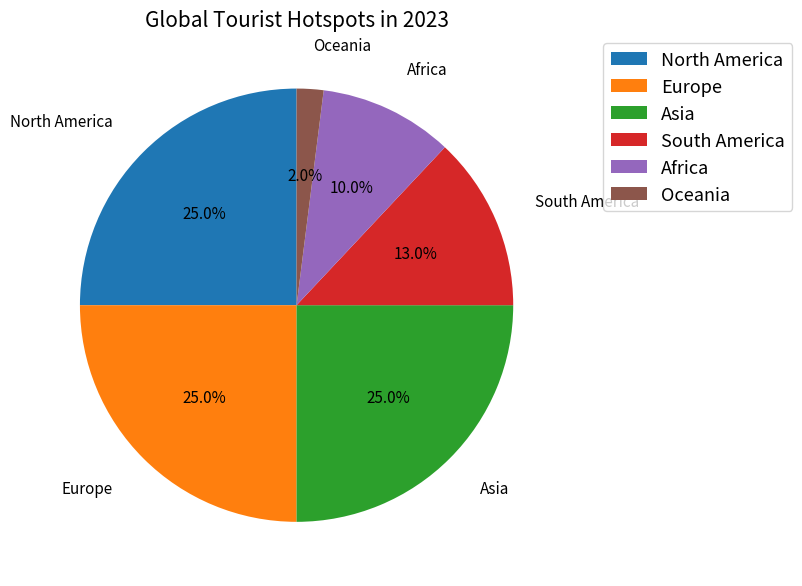

Write Python code to recreate this figure. (Note: this script raises an exception after producing the figure.)


import matplotlib.pyplot as plt

plt.figure(figsize=(8, 8))

labels = ['North America','Europe','Asia','South America','Africa','Oceania']
sizes = [25, 25, 25, 13, 10, 2]

plt.pie(sizes, labels=labels, autopct='%1.1f%%', startangle=90, textprops={'fontsize': 11}, labeldistance=1.2)

plt.title('Global Tourist Hotspots in 2023', fontsize=15)
plt.legend(bbox_to_anchor=(1.05, 1), loc='upper left', fontsize=13)

plt.tight_layout()
plt.savefig('pie chart/png/501.png', bbox_inches='tight')
plt.show()
plt.clf()
